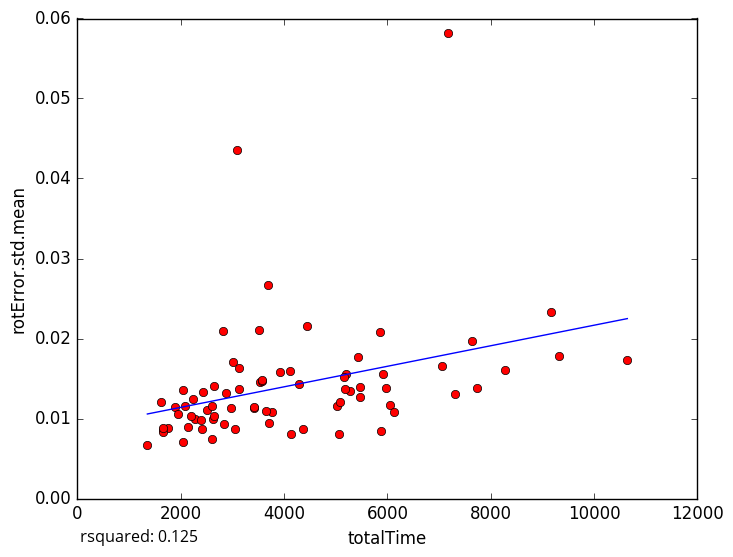

The data file committed next to this chart (first rows):
totalTime, rotError.std.mean
7630, 0.01964
7181, 0.05818
7744, 0.01383
5871, 0.008483
2282, 0.009907
1355, 0.006665
1660, 0.008547
5199, 0.01551
5478, 0.01396
3537, 0.01461
2831, 0.009277
1745, 0.008864
2208, 0.01032
1662, 0.008312
1609, 0.0121
2146, 0.008972
2049, 0.007067
3052, 0.008627
3764, 0.01077
3581, 0.01464
7053, 0.01656
4358, 0.008716
9171, 0.02332
9316, 0.01779
3083, 0.04358
10644, 0.0173
5283, 0.01347
6047, 0.01174
3020, 0.01711
3506, 0.02109
2408, 0.008695
2618, 0.009916
3123, 0.0163
5479, 0.01274
4442, 0.02161
3697, 0.02673
3580, 0.01479
5923, 0.01559
1650, 0.00887
3136, 0.01364
3914, 0.01581
2508, 0.01109
8273, 0.016
5025, 0.01161
2869, 0.01315
5080, 0.01202
5965, 0.01386
5848, 0.02084
2815, 0.02091
5178, 0.01368
2650, 0.01409
7307, 0.01301
2229, 0.01244
2084, 0.01156
3423, 0.01131
6120, 0.01086
2440, 0.01336
4293, 0.01436
3704, 0.009471
3426, 0.01139
... 18 more rows
